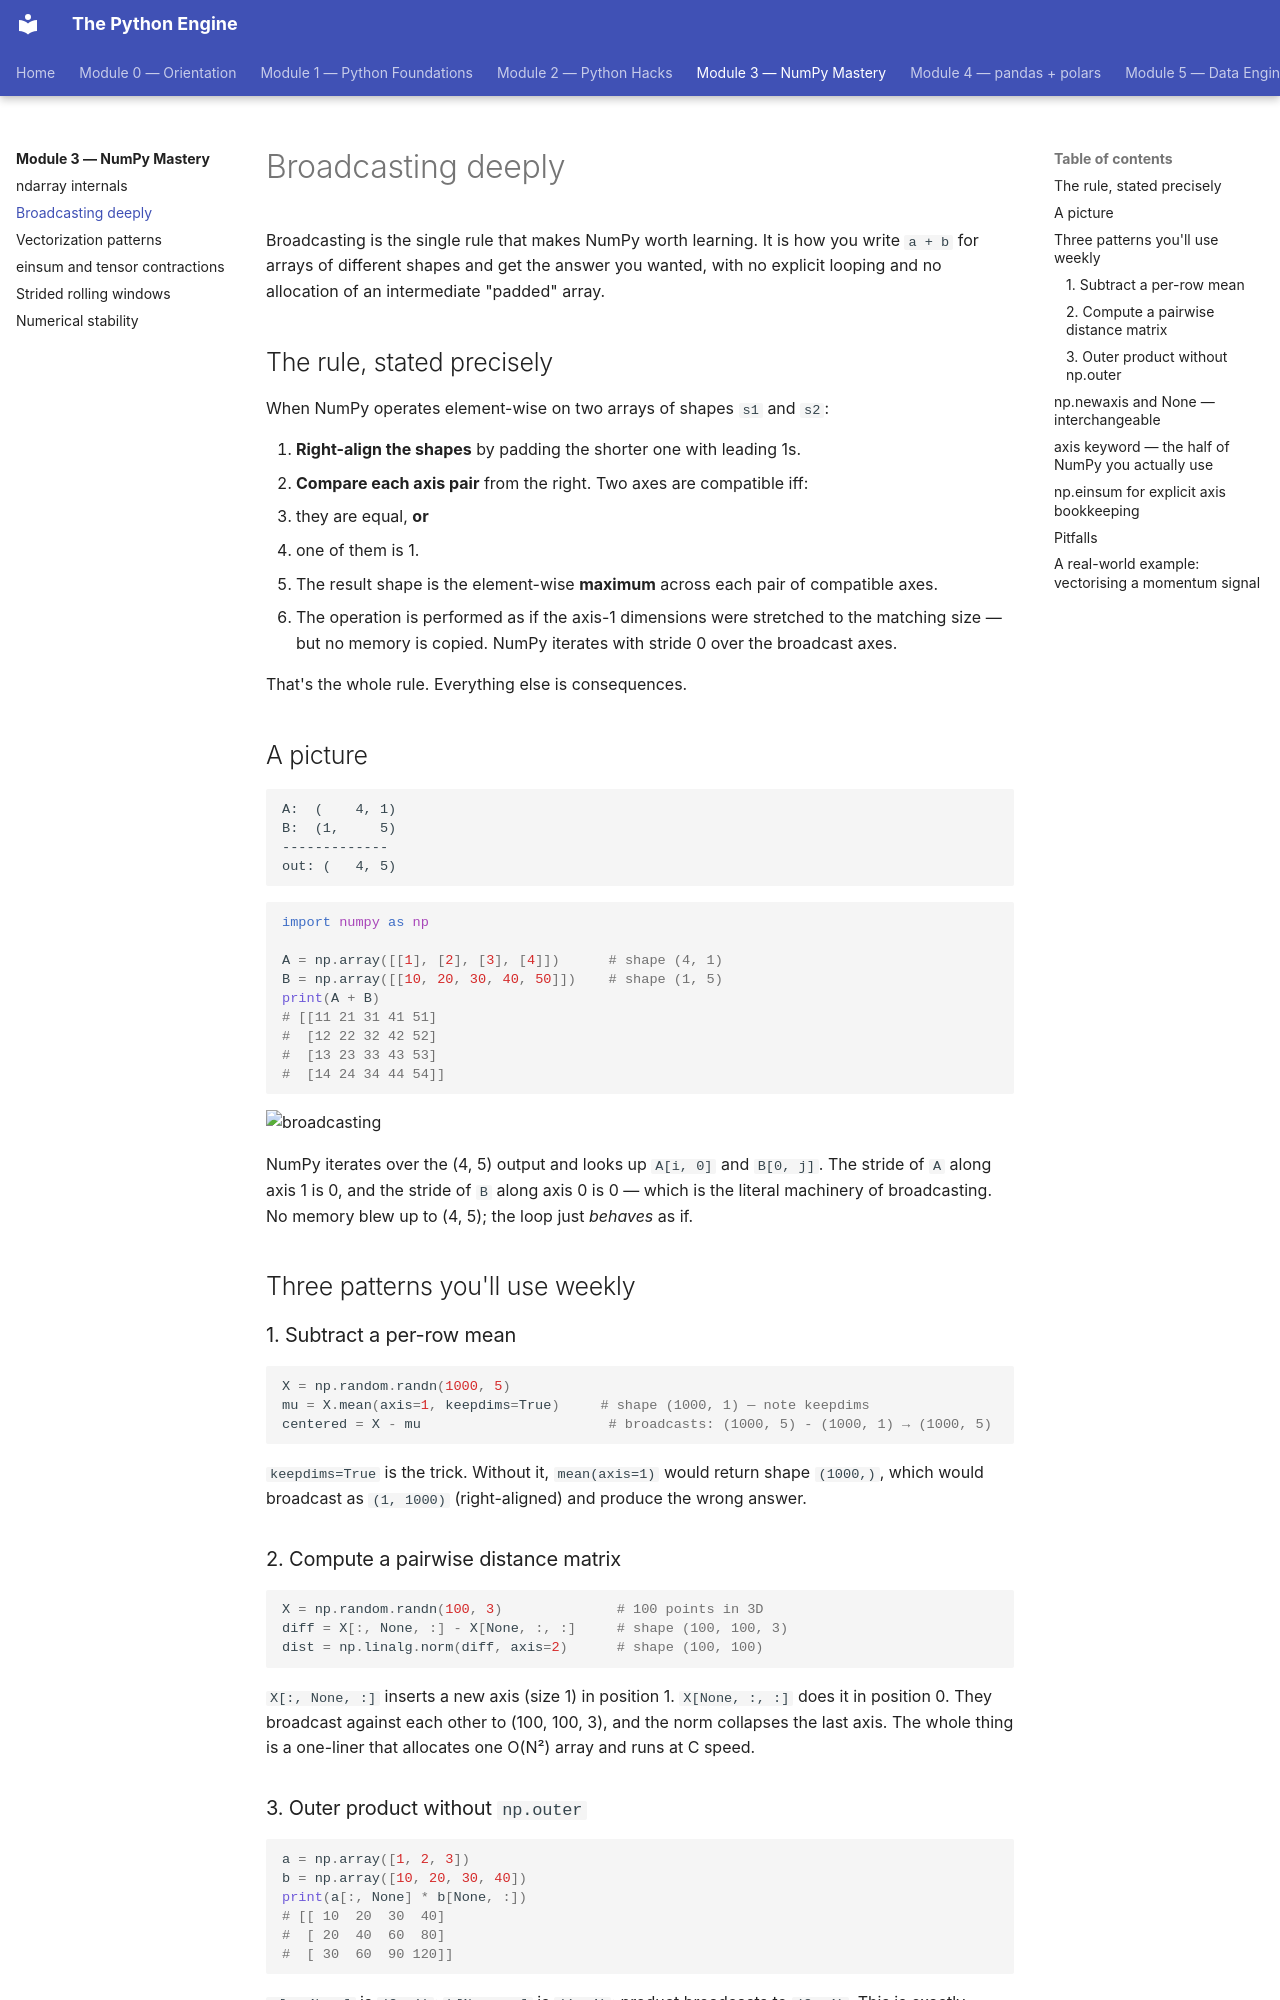

repository: billyribeiro-ux/python-engine · page: 03-numpy-mastery/02-broadcasting/index.html · generator: mkdocs

# Broadcasting deeply

Broadcasting is the single rule that makes NumPy worth learning. It is how you write `a + b` for arrays of different shapes and get the answer you wanted, with no explicit looping and no allocation of an intermediate "padded" array.

## The rule, stated precisely

When NumPy operates element-wise on two arrays of shapes `s1` and `s2`:

1. **Right-align the shapes** by padding the shorter one with leading 1s.
2. **Compare each axis pair** from the right. Two axes are compatible iff:
   - they are equal, **or**
   - one of them is 1.
3. The result shape is the element-wise **maximum** across each pair of compatible axes.
4. The operation is performed as if the axis-1 dimensions were stretched to the matching size — but no memory is copied. NumPy iterates with stride 0 over the broadcast axes.

That's the whole rule. Everything else is consequences.

## A picture

```
A:  (    4, 1)
B:  (1,     5)
-------------
out: (   4, 5)
```

```python
import numpy as np

A = np.array([[1], [2], [3], [4]])      # shape (4, 1)
B = np.array([[10, 20, 30, 40, 50]])    # shape (1, 5)
print(A + B)
# [[11 21 31 41 51]
#  [12 22 32 42 52]
#  [13 23 33 43 53]
#  [14 24 34 44 54]]
```

![broadcasting](../_assets/broadcasting.png)

NumPy iterates over the (4, 5) output and looks up `A[i, 0]` and `B[0, j]`. The stride of `A` along axis 1 is 0, and the stride of `B` along axis 0 is 0 — which is the literal machinery of broadcasting. No memory blew up to (4, 5); the loop just *behaves* as if.

## Three patterns you'll use weekly

### 1. Subtract a per-row mean

```python
X = np.random.randn(1000, 5)
mu = X.mean(axis=1, keepdims=True)     # shape (1000, 1) — note keepdims
centered = X - mu                       # broadcasts: (1000, 5) - (1000, 1) → (1000, 5)
```

`keepdims=True` is the trick. Without it, `mean(axis=1)` would return shape `(1000,)`, which would broadcast as `(1, 1000)` (right-aligned) and produce the wrong answer.

### 2. Compute a pairwise distance matrix

```python
X = np.random.randn(100, 3)              # 100 points in 3D
diff = X[:, None, :] - X[None, :, :]     # shape (100, 100, 3)
dist = np.linalg.norm(diff, axis=2)      # shape (100, 100)
```

`X[:, None, :]` inserts a new axis (size 1) in position 1. `X[None, :, :]` does it in position 0. They broadcast against each other to (100, 100, 3), and the norm collapses the last axis. The whole thing is a one-liner that allocates one O(N²) array and runs at C speed.

### 3. Outer product without `np.outer`

```python
a = np.array([1, 2, 3])
b = np.array([10, 20, 30, 40])
print(a[:, None] * b[None, :])
# [[ 10  20  30  40]
#  [ 20  40  60  80]
#  [ 30  60  90 120]]
```

`a[:, None]` is `(3, 1)`; `b[None, :]` is `(1, 4)`; product broadcasts to `(3, 4)`. This is exactly `np.outer(a, b)`, but the pattern generalises: replace `*` with any element-wise op and you get an "outer op".
